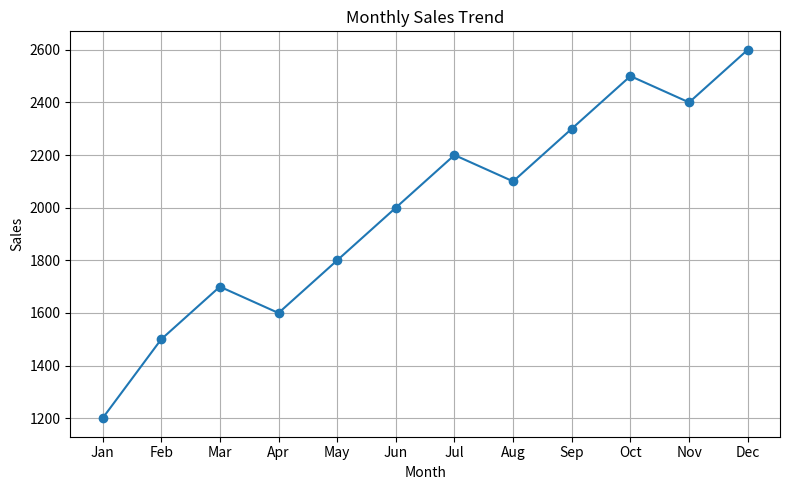

Reproduce this figure in Python.
import matplotlib.pyplot as plt

def plot_monthly_sales(sales_list):
    months = [
        "Jan", "Feb", "Mar", "Apr", "May", "Jun",
        "Jul", "Aug", "Sep", "Oct", "Nov", "Dec"
    ]
    num_months = len(sales_list)
    x_labels = months[:num_months]
    plt.figure(figsize=(8, 5))
    plt.plot(x_labels, sales_list, marker='o')
    plt.title("Monthly Sales Trend")
    plt.xlabel("Month")
    plt.ylabel("Sales")
    plt.grid(True)
    plt.tight_layout()
    plt.show()

sample_sales = [1200, 1500, 1700, 1600, 1800, 2000, 2200, 2100, 2300, 2500, 2400, 2600]
plot_monthly_sales(sample_sales)
